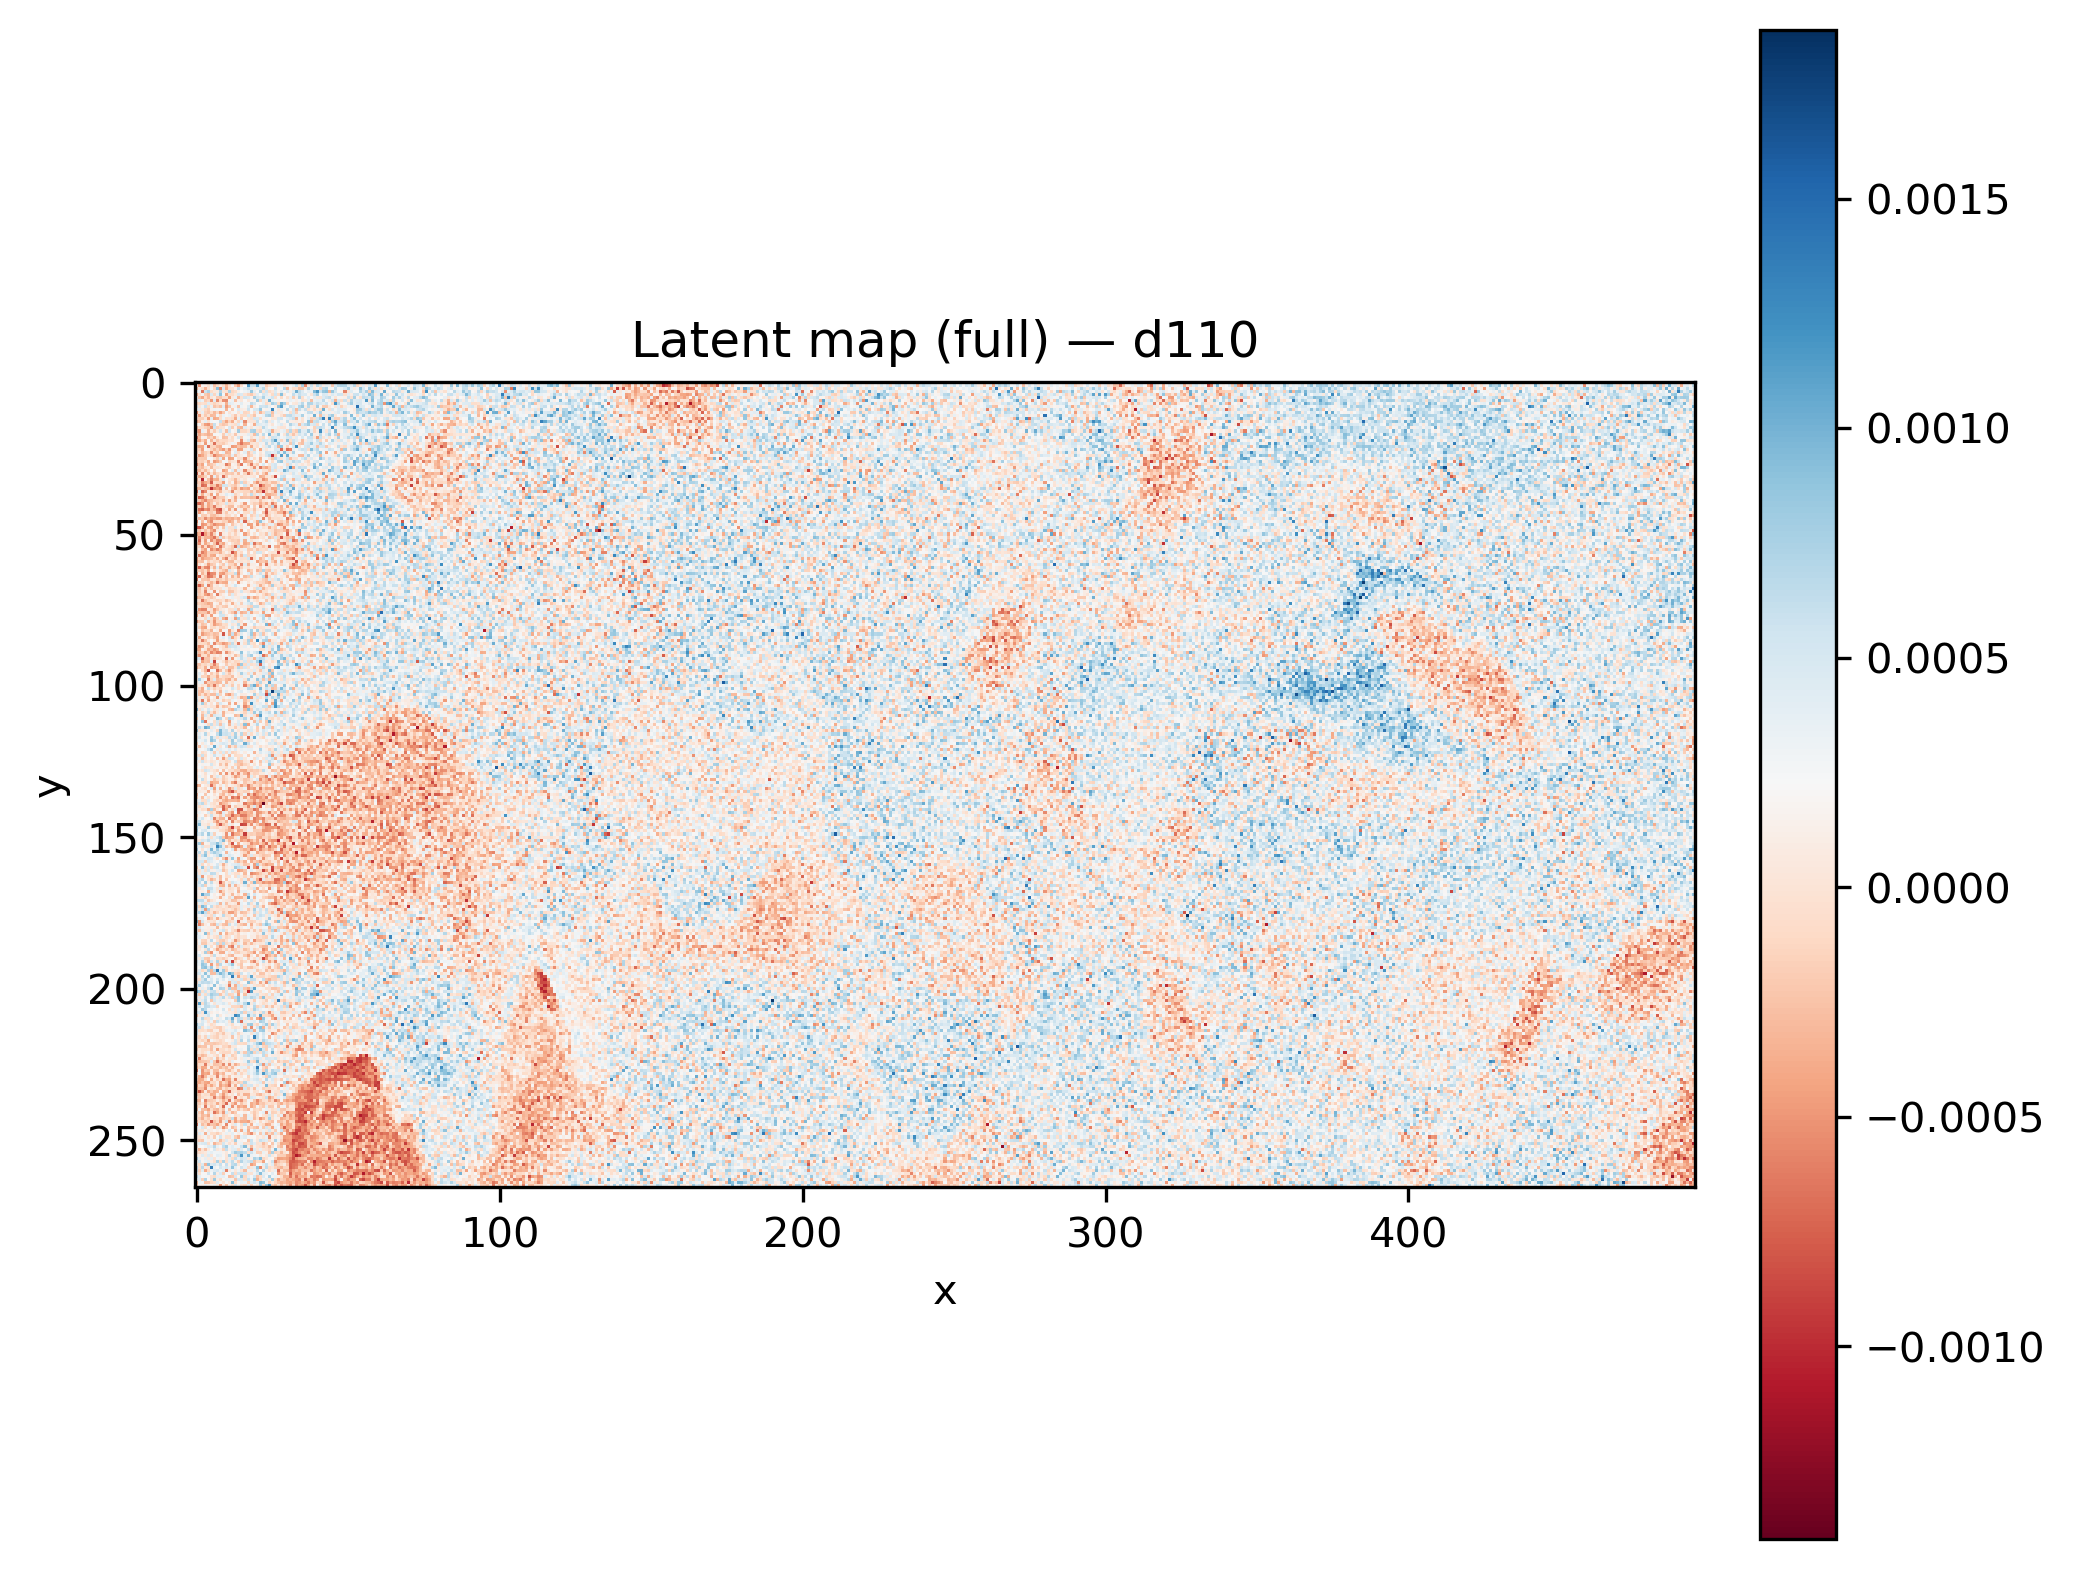

Values plotted in this chart, from the file beside it:
x, y, latent_d110
464, 181, 0.000664
227, 240, 3.2010023e-05
186, 195, 0.0001376
363, 227, 0.0006503
363, 219, 5.6646764e-05
251, 142, 0.0003003
87, 81, 0.0003174
99, 41, 0.0002513
175, 173, 0.0003117
160, 79, -5.9047714e-05
319, 176, 0.0002049
314, 118, 0.0004171
100, 144, 0.000186
183, 187, -0.0006356
154, 213, -0.0001267
466, 70, 0.0005727
109, 200, -0.000353
259, 4, 5.7964586e-05
441, 214, -0.0002792
312, 78, 2.824748e-05
68, 264, -0.0007475
120, 115, 0.0001361
196, 53, -0.0003981
405, 69, 0.0001864
263, 116, 0.0004845
193, 86, 0.000111
80, 263, 0.0002128
314, 161, 0.000173
83, 147, 0.000112
319, 30, 0.0003266
223, 41, 0.0006779
367, 161, 7.32108e-05
165, 205, 0.0006905
385, 240, -8.960115e-05
312, 197, 0.0001571
166, 209, 0.0005794
351, 25, 0.0002137
90, 63, 0.0004521
269, 129, 0.000328
416, 35, 0.0005664
143, 235, 0.0005504
138, 100, 0.0006143
158, 215, 0.0003543
211, 120, 0.001109
113, 14, 0.0004651
330, 48, 0.0006186
374, 90, 0.0002935
296, 168, 0.0006739
33, 72, -5.6442805e-06
247, 146, 0.0004265
418, 61, 0.0002245
4, 246, 0.0002697
477, 209, 0.0003951
388, 57, 0.0006288
314, 162, -0.0001523
238, 26, 0.0002868
490, 57, 0.0001605
99, 109, 0.0005071
456, 90, 0.0004481
338, 94, 0.0005345
... 131,610 more rows
